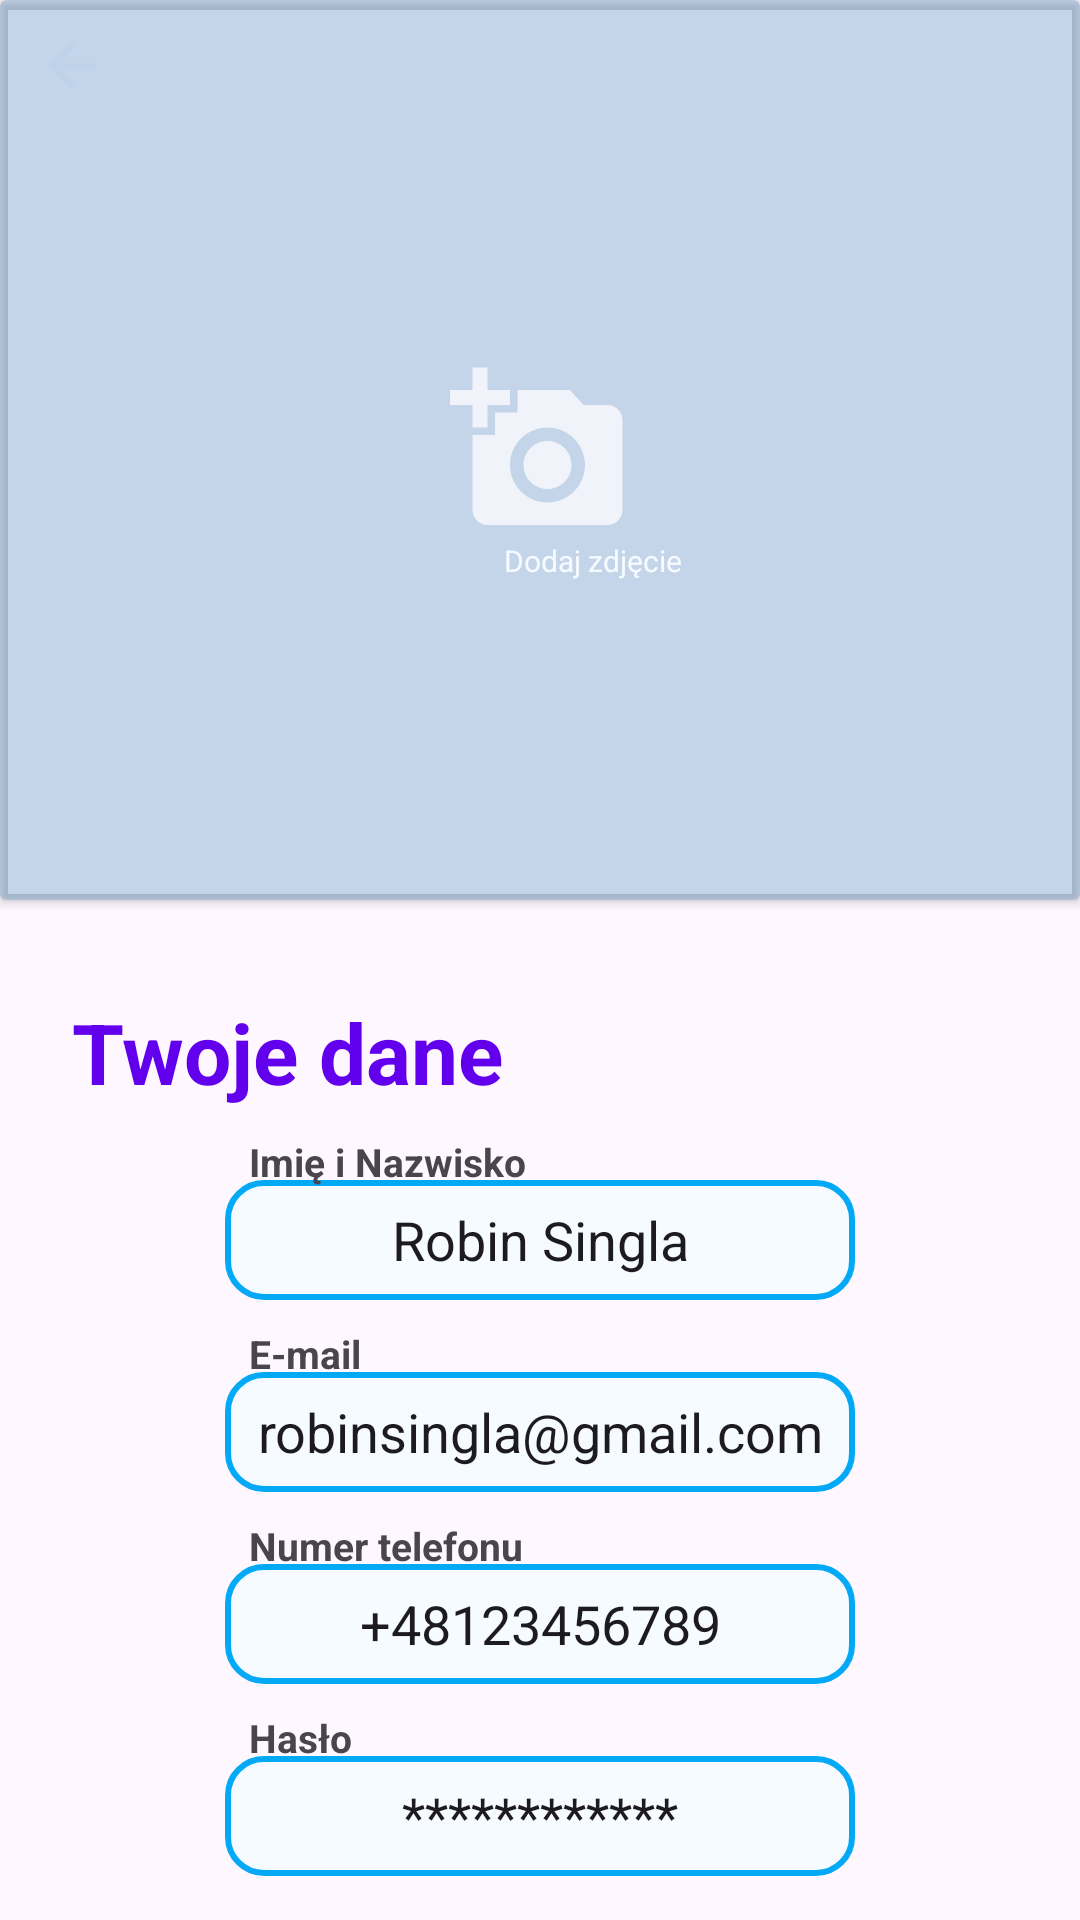

Android layout source for this screen:
<!-- AndroidManifest.xml: application theme Theme.LoginApplication -->
<!-- res/layout/activity_your_data.xml -->
<?xml version="1.0" encoding="utf-8"?>
<androidx.constraintlayout.widget.ConstraintLayout xmlns:android="http://schemas.android.com/apk/res/android"
    xmlns:app="http://schemas.android.com/apk/res-auto"
    xmlns:tools="http://schemas.android.com/tools"
    android:layout_width="match_parent"
    android:layout_height="match_parent"
    tools:context=".YourDataActivity">

    <TextView
        android:id="@+id/textView33"
        android:layout_width="wrap_content"
        android:layout_height="wrap_content"
        android:layout_marginStart="8dp"
        android:layout_marginBottom="-3dp"
        android:text="Numer telefonu"
        android:textSize="13sp"
        android:textStyle="bold"
        app:layout_constraintBottom_toTopOf="@+id/editTextText6"
        app:layout_constraintStart_toStartOf="@+id/editTextText6" />

    <TextView
        android:id="@+id/textView34"
        android:layout_width="wrap_content"
        android:layout_height="wrap_content"
        android:layout_marginStart="8dp"
        android:layout_marginBottom="-3dp"
        android:text="Hasło"
        android:textSize="13sp"
        android:textStyle="bold"
        app:layout_constraintBottom_toTopOf="@+id/editTextText7"
        app:layout_constraintStart_toStartOf="@+id/editTextText7" />

    <TextView
        android:id="@+id/textView14"
        android:layout_width="wrap_content"
        android:layout_height="wrap_content"
        android:layout_marginStart="24dp"
        android:layout_marginTop="32dp"
        android:text="Twoje dane"
        android:textColor="@color/purple_500"
        android:textSize="28dp"
        android:textStyle="bold"
        app:layout_constraintStart_toStartOf="parent"
        app:layout_constraintTop_toBottomOf="@+id/cardView2" />

    <androidx.cardview.widget.CardView
        android:id="@+id/cardView2"
        android:layout_width="wrap_content"
        android:layout_height="300dp"
        app:layout_constraintEnd_toEndOf="parent"
        app:layout_constraintStart_toStartOf="parent"
        app:layout_constraintTop_toTopOf="parent">

        <ImageView
            android:id="@+id/imageView2"
            android:layout_width="match_parent"
            android:layout_height="match_parent"
            android:scaleType="center"
            app:srcCompat="@drawable/gym" />

        <ImageButton
            android:id="@+id/databack"
            android:layout_width="wrap_content"
            android:layout_height="wrap_content"
            android:backgroundTint="#00FFFFFF"
            android:tint="@color/app_theme_light"
            app:srcCompat="@drawable/baseline_arrow_back_24" />

        <ImageButton
            android:id="@+id/imageButton2"
            android:layout_width="30dp"
            android:layout_height="30dp"
            android:layout_marginStart="350dp"
            android:layout_marginTop="8dp"
            android:backgroundTint="#00FFFFFF"
            android:tint="@color/app_theme_light"
            app:srcCompat="@drawable/baseline_notifications_none_24" />

        <androidx.cardview.widget.CardView
            android:layout_width="match_parent"
            android:layout_height="match_parent"
            android:backgroundTint="#4D3C72B6">

            <TextView
                android:id="@+id/textView6"
                android:layout_width="wrap_content"
                android:layout_height="wrap_content"
                android:layout_marginStart="168dp"
                android:layout_marginTop="180dp"
                android:text="Dodaj zdjęcie"
                android:textColor="@color/app_theme_light"
                android:textSize="10sp" />
        </androidx.cardview.widget.CardView>

    </androidx.cardview.widget.CardView>

    <androidx.cardview.widget.CardView
        android:id="@+id/cardView3"
        android:layout_width="60dp"
        android:layout_height="60dp"
        app:cardBackgroundColor="#00FFFFFF"
        app:layout_constraintBottom_toBottomOf="@+id/cardView2"
        app:layout_constraintEnd_toEndOf="@+id/cardView2"
        app:layout_constraintStart_toStartOf="@+id/cardView2"
        app:layout_constraintTop_toTopOf="@+id/cardView2">

        <ImageView
            android:id="@+id/imageView4"
            android:layout_width="match_parent"
            android:layout_height="match_parent"
            android:tint="#00FFFFFF"
            app:srcCompat="@drawable/baseline_add_a_photo_24" />

    </androidx.cardview.widget.CardView>

    <EditText
        android:id="@+id/editTextText3"
        android:layout_width="wrap_content"
        android:layout_height="40dp"
        android:layout_marginTop="24dp"
        android:background="@drawable/edit_text_background"
        android:ems="10"
        android:inputType="text"
        android:text="Robin Singla"
        android:textAlignment="center"
        app:layout_constraintEnd_toEndOf="parent"
        app:layout_constraintStart_toStartOf="parent"
        app:layout_constraintTop_toBottomOf="@+id/textView14" />

    <EditText
        android:id="@+id/editTextText4"
        android:layout_width="wrap_content"
        android:layout_height="40dp"
        android:layout_marginTop="24dp"
        android:background="@drawable/edit_text_background"
        android:ems="10"
        android:inputType="text"
        android:text="robinsingla@gmail.com"
        android:textAlignment="center"
        app:layout_constraintEnd_toEndOf="parent"
        app:layout_constraintStart_toStartOf="parent"
        app:layout_constraintTop_toBottomOf="@+id/editTextText3" />

    <EditText
        android:id="@+id/editTextText6"
        android:layout_width="wrap_content"
        android:layout_height="40dp"
        android:layout_marginTop="24dp"
        android:background="@drawable/edit_text_background"
        android:ems="10"
        android:inputType="text"
        android:text="+48123456789"
        android:textAlignment="center"
        app:layout_constraintEnd_toEndOf="parent"
        app:layout_constraintStart_toStartOf="parent"
        app:layout_constraintTop_toBottomOf="@+id/editTextText4" />

    <EditText
        android:id="@+id/editTextText7"
        android:layout_width="wrap_content"
        android:layout_height="40dp"
        android:layout_marginTop="24dp"
        android:background="@drawable/edit_text_background"
        android:ems="10"
        android:inputType="text"
        android:text="************"
        android:textAlignment="center"
        app:layout_constraintEnd_toEndOf="parent"
        app:layout_constraintStart_toStartOf="parent"
        app:layout_constraintTop_toBottomOf="@+id/editTextText6" />

    <TextView
        android:id="@+id/textView30"
        android:layout_width="wrap_content"
        android:layout_height="wrap_content"
        android:layout_marginStart="8dp"
        android:layout_marginBottom="-3dp"
        android:text="Imię i Nazwisko"
        android:textSize="13sp"
        android:textStyle="bold"
        app:layout_constraintBottom_toTopOf="@+id/editTextText3"
        app:layout_constraintStart_toStartOf="@+id/editTextText3" />

    <TextView
        android:id="@+id/textView31"
        android:layout_width="wrap_content"
        android:layout_height="wrap_content"
        android:layout_marginStart="8dp"
        android:layout_marginBottom="-3dp"
        android:text="E-mail"
        android:textSize="13sp"
        android:textStyle="bold"
        app:layout_constraintBottom_toTopOf="@+id/editTextText4"
        app:layout_constraintStart_toStartOf="@+id/editTextText4" />

</androidx.constraintlayout.widget.ConstraintLayout>
<!-- resources referenced by this layout -->
<resources>
  <color name="app_theme_light">#f6fbff</color>
  <color name="purple_500">#FF6200EE</color>
  <!-- drawable baseline_add_a_photo_24 (drawable) -->
  <vector android:alpha="0.75" android:height="24dp" android:tint="#000000"
      android:viewportHeight="24" android:viewportWidth="24"
      android:width="24dp" xmlns:android="http://schemas.android.com/apk/res/android">
      <path android:fillColor="@android:color/white" android:pathData="M3,4V1h2v3h3v2H5v3H3V6H0V4H3zM6,10V7h3V4h7l1.83,2H21c1.1,0 2,0.9 2,2v12c0,1.1 -0.9,2 -2,2H5c-1.1,0 -2,-0.9 -2,-2V10H6zM13,19c2.76,0 5,-2.24 5,-5s-2.24,-5 -5,-5s-5,2.24 -5,5S10.24,19 13,19zM9.8,14c0,1.77 1.43,3.2 3.2,3.2s3.2,-1.43 3.2,-3.2s-1.43,-3.2 -3.2,-3.2S9.8,12.23 9.8,14z"/>
  </vector>
  <!-- drawable baseline_arrow_back_24 (drawable) -->
  <vector android:alpha="1.0" android:autoMirrored="true"
      android:height="24dp" android:tint="#000000"
      android:viewportHeight="24" android:viewportWidth="24"
      android:width="24dp" xmlns:android="http://schemas.android.com/apk/res/android">
      <path android:fillColor="@android:color/white" android:pathData="M20,11H7.83l5.59,-5.59L12,4l-8,8 8,8 1.41,-1.41L7.83,13H20v-2z"/>
  </vector>
  <!-- drawable edit_text_background (drawable) -->
  <?xml version="1.0" encoding="utf-8"?>
  <shape xmlns:android="http://schemas.android.com/apk/res/android"
      android:shape="rectangle">
  
      <solid android:color="@color/edit_text_background"/>
      <corners android:radius="12dp"/>
      <stroke android:width="2dp"
          android:color="@color/edit_text_border"/>
  </shape>
  <style name="Theme.LoginApplication" parent="Base.Theme.LoginApplication" />
  <color name="edit_text_background">#f6fbff</color>
  <color name="edit_text_border">#03a9f4</color>
  <style name="Base.Theme.LoginApplication" parent="Theme.Material3.DayNight.NoActionBar">
          
          
      </style>
</resources>
